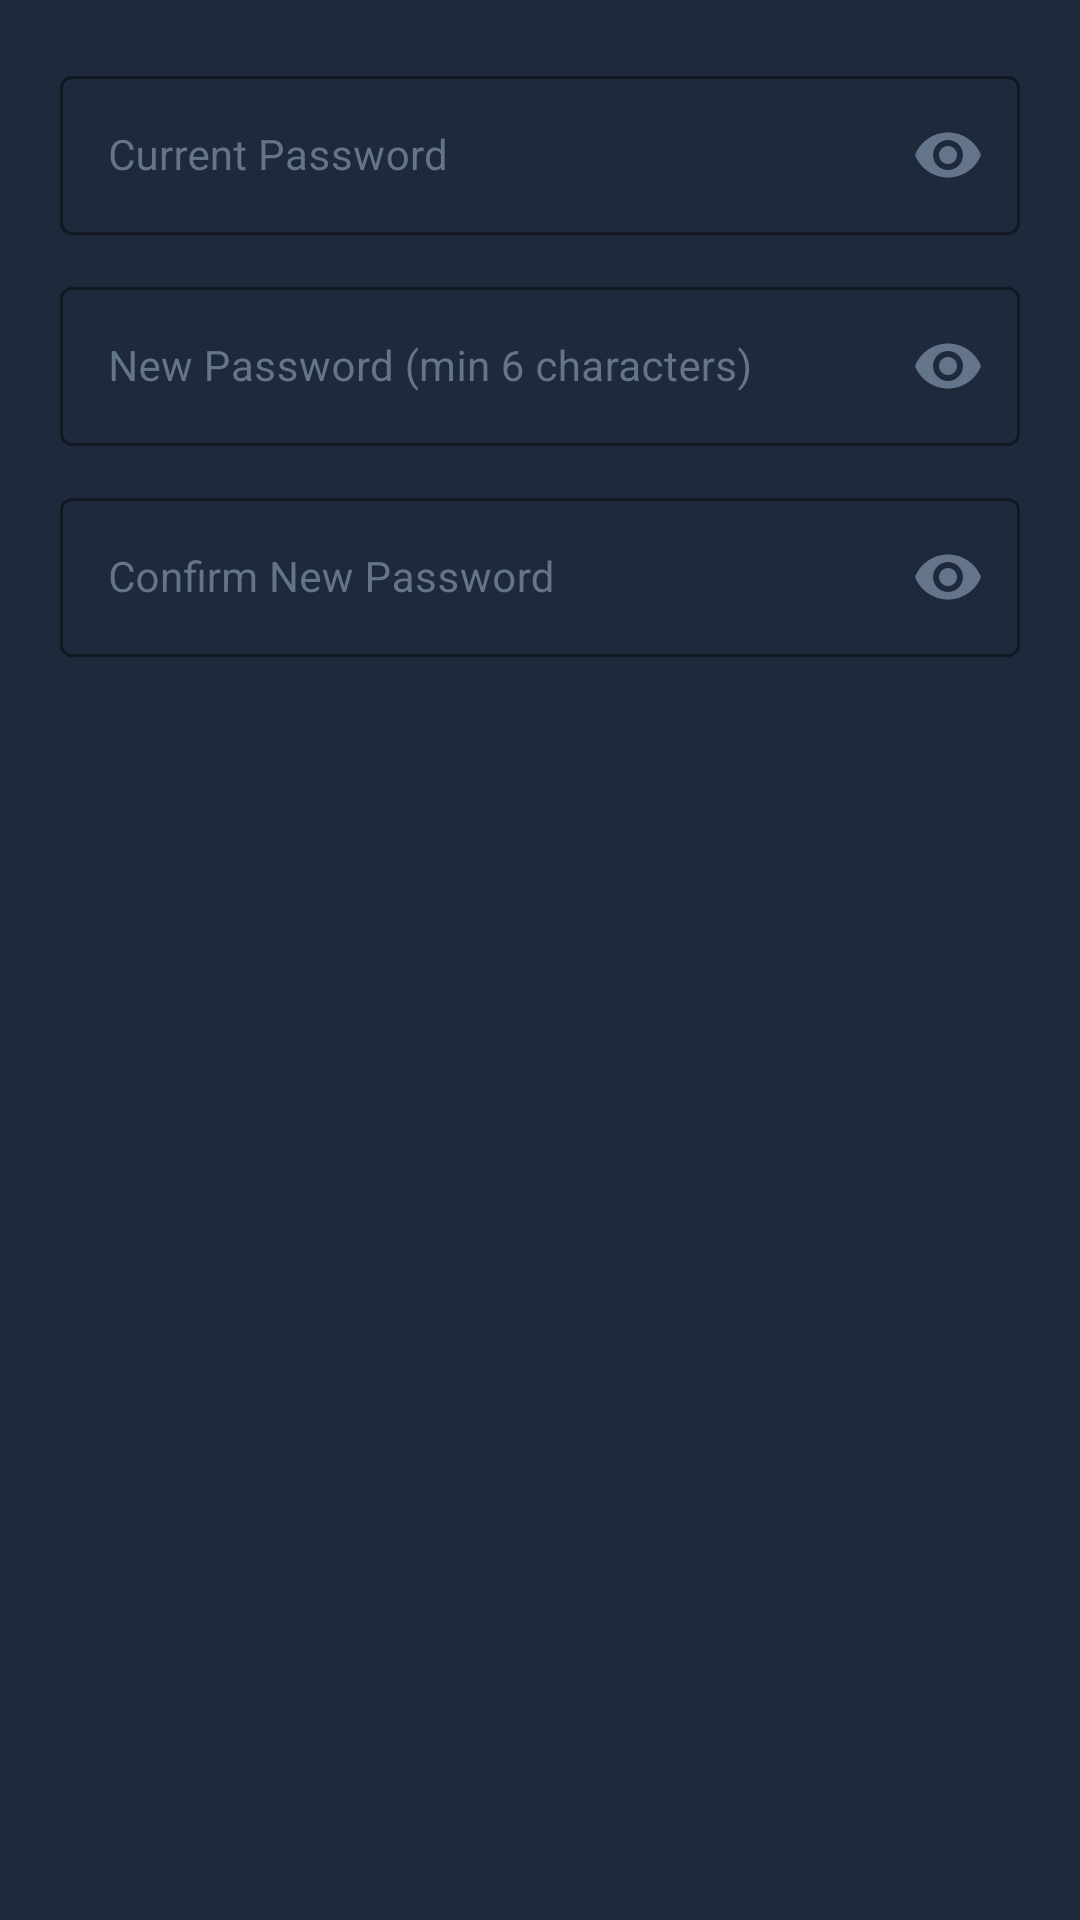

Write the Android layout XML for this screen, with the resource values it uses.
<!-- AndroidManifest.xml: application theme Theme.SmartCampusConnectX -->
<!-- res/layout/dialog_change_password.xml -->
<?xml version="1.0" encoding="utf-8"?>
<LinearLayout xmlns:android="http://schemas.android.com/apk/res/android"
    xmlns:app="http://schemas.android.com/apk/res-auto"
    android:layout_width="match_parent"
    android:layout_height="wrap_content"
    android:orientation="vertical"
    android:padding="20dp"
    android:background="#1e293b">

    <com.google.android.material.textfield.TextInputLayout
        android:layout_width="match_parent"
        android:layout_height="wrap_content"
        android:layout_marginBottom="12dp"
        android:textColorHint="#64748b"
        app:boxStrokeColor="#4f46e5"
        app:passwordToggleEnabled="true"
        app:passwordToggleTint="#64748b"
        style="@style/Widget.MaterialComponents.TextInputLayout.OutlinedBox">
        <com.google.android.material.textfield.TextInputEditText
            android:id="@+id/et_current_password"
            android:layout_width="match_parent"
            android:layout_height="wrap_content"
            android:hint="Current Password"
            android:textColor="#ffffff"
            android:inputType="textPassword"
            android:textSize="14sp"/>
    </com.google.android.material.textfield.TextInputLayout>

    <com.google.android.material.textfield.TextInputLayout
        android:layout_width="match_parent"
        android:layout_height="wrap_content"
        android:layout_marginBottom="12dp"
        android:textColorHint="#64748b"
        app:boxStrokeColor="#4f46e5"
        app:passwordToggleEnabled="true"
        app:passwordToggleTint="#64748b"
        style="@style/Widget.MaterialComponents.TextInputLayout.OutlinedBox">
        <com.google.android.material.textfield.TextInputEditText
            android:id="@+id/et_new_password"
            android:layout_width="match_parent"
            android:layout_height="wrap_content"
            android:hint="New Password (min 6 characters)"
            android:textColor="#ffffff"
            android:inputType="textPassword"
            android:textSize="14sp"/>
    </com.google.android.material.textfield.TextInputLayout>

    <com.google.android.material.textfield.TextInputLayout
        android:layout_width="match_parent"
        android:layout_height="wrap_content"
        android:textColorHint="#64748b"
        app:boxStrokeColor="#4f46e5"
        app:passwordToggleEnabled="true"
        app:passwordToggleTint="#64748b"
        style="@style/Widget.MaterialComponents.TextInputLayout.OutlinedBox">
        <com.google.android.material.textfield.TextInputEditText
            android:id="@+id/et_confirm_password"
            android:layout_width="match_parent"
            android:layout_height="wrap_content"
            android:hint="Confirm New Password"
            android:textColor="#ffffff"
            android:inputType="textPassword"
            android:textSize="14sp"/>
    </com.google.android.material.textfield.TextInputLayout>

</LinearLayout>
<!-- resources referenced by this layout -->
<resources>
  <style name="Theme.SmartCampusConnectX" parent="Theme.MaterialComponents.DayNight.DarkActionBar">
          <item name="colorPrimary">#4f46e5</item>
          <item name="colorPrimaryVariant">#3730a3</item>
          <item name="colorOnPrimary">#ffffff</item>
          <item name="colorSecondary">#a855f7</item>
          <item name="colorSecondaryVariant">#7e22ce</item>
          <item name="colorOnSecondary">#ffffff</item>
          <item name="android:statusBarColor">?attr/colorPrimaryVariant</item>
      </style>
</resources>
